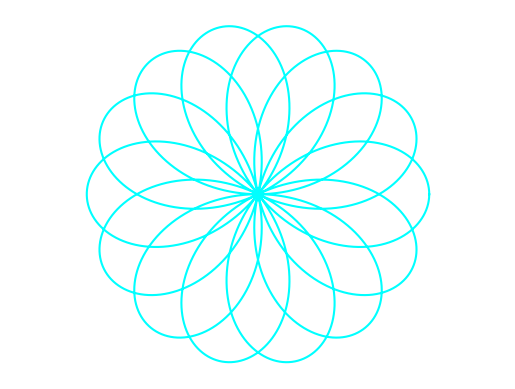

Python code for this plot:
import numpy as np
import matplotlib.pyplot as plt

# 1. Parameters
a = 1 
k = 7/4

# 2. Polar Domain (1000 points from 0 to 2*pi)
theta = np.linspace(0, 8 * np.pi, 100000)

# 3. Core Equation
r = a * np.cos(k * theta)

# 4. Convert to Cartesian Coordinates
x = r * np.cos(theta)
y = r * np.sin(theta)

# 5. Plot
plt.plot(x, y, color='cyan')
plt.axis('equal')
plt.axis('off')
plt.show()
